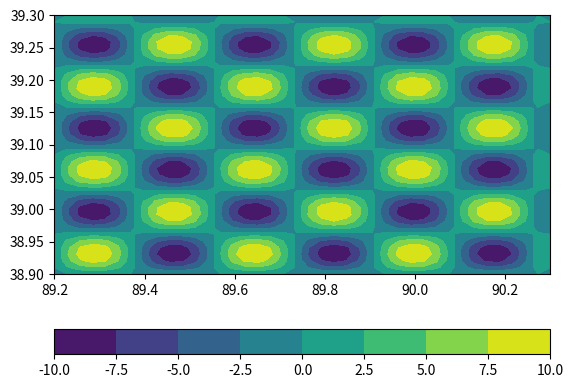

The matplotlib source for this figure:
import numpy as np
import matplotlib.pyplot as plt 

# input
xmin,xmax = 89.2,  90.3
ymin,ymax = 38.9,   39.3
nlon,nlat = 40,40
nlevelx = 0.5
nlevely = 0.5

# write velocity
v = np.zeros((nlat,nlon))
v += 3.0

f = open("velocinit.in","w")
f.write("%d %d\n" %(nlon,nlat))
f.write("%f %f\n%f %f\n" %(xmin,xmax,ymin,ymax))
for j in range(nlat):
    for k in range(nlon):
        f.write("%f\n"%(v[j,k]))
f.close()

xx = np.arange(nlon-2) + 1
yy = np.arange(nlat-2) + 1

vtrue = v.copy()
for j in range(nlat-2):
    for k in range(nlon-2):
        v0 = 0.1 * np.sin(xx[k] * nlevelx) * np.sin(yy[j] * nlevely)
        vtrue[j+1,k+1] = v[j+1,k+1] * (1.0 + v0)
f.close()

# plot 
plt.contourf(np.linspace(xmin,xmax,nlon),np.linspace(ymin,ymax,nlat),(vtrue[:,:] - v[:,:]) / v[:,:] * 100)
plt.colorbar(orientation='horizontal')
plt.savefig("veloc2d.jpg")

f = open("veloctrue.in","w")
f.write("%d %d\n" %(nlon,nlat))
f.write("%f %f\n%f %f\n" %(xmin,xmax,ymin,ymax))
for j in range(nlat):
    for k in range(nlon):
        f.write("%f\n"%(vtrue[j,k]))
f.close()
